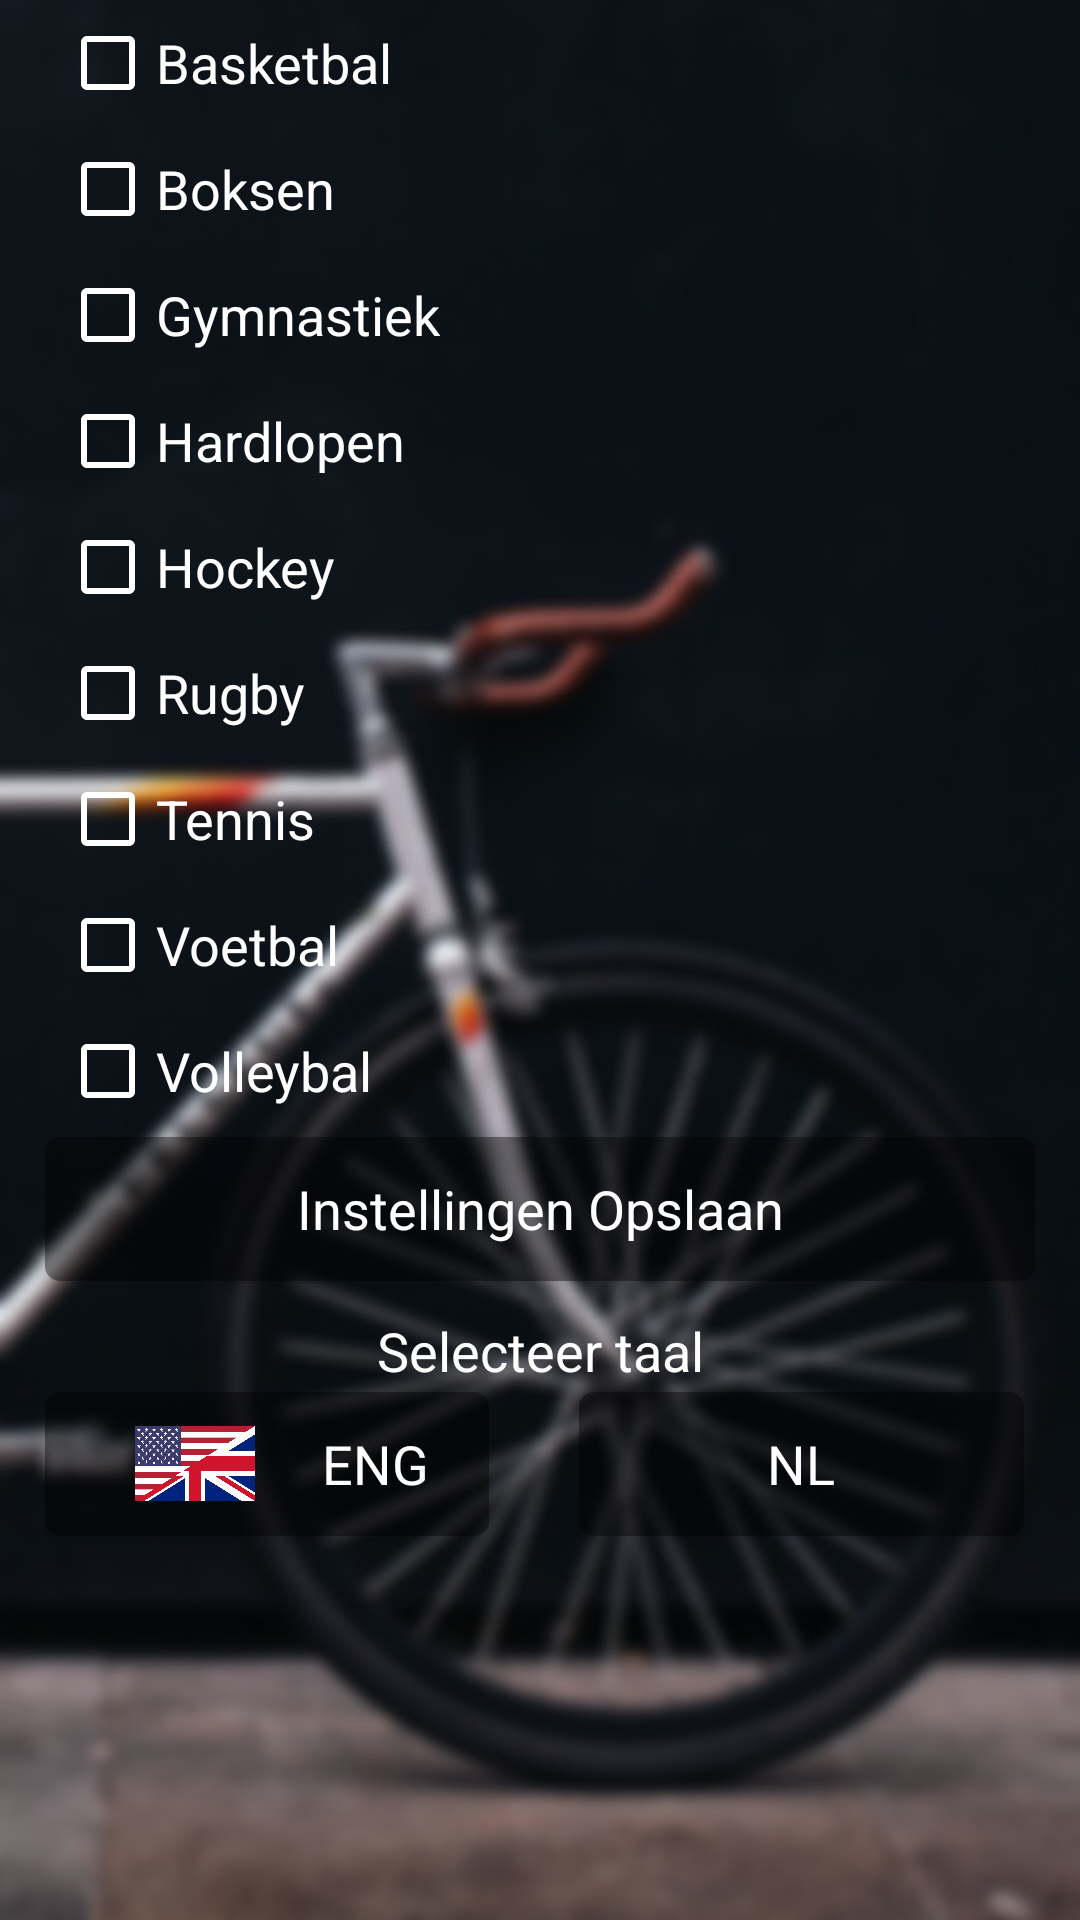

Reconstruct the res/layout file that produces this screen, plus the resources it refers to.
<!-- AndroidManifest.xml: application theme AppTheme -->
<!-- res/layout/fragment_settings.xml -->
<?xml version="1.0" encoding="utf-8"?>
<LinearLayout xmlns:android="http://schemas.android.com/apk/res/android"
    xmlns:app="http://schemas.android.com/apk/res-auto"
    xmlns:tools="http://schemas.android.com/tools"
    android:layout_width="match_parent"
    android:layout_height="match_parent"
    android:background="@drawable/take7"
    tools:context="com.example.gebruiker.sportapp.Homepage.Instellingen.preferences"
    android:orientation="vertical">


    <CheckBox
        android:id="@+id/etenBox"
        android:layout_width="wrap_content"
        android:layout_height="wrap_content"
        android:layout_marginBottom="5dp"
        android:layout_marginLeft="20dp"
        android:layout_marginRight="20dp"
        android:layout_marginTop="5dp"
        android:buttonTint="#ffffff"
        android:fontFamily="fonts/Roboto-Regular.ttf"
        android:text="@string/basketbal"
        android:textColor="#ffffff"
        android:textSize="18dp" />

    <CheckBox
        android:id="@+id/muziekBox"
        android:layout_width="wrap_content"
        android:layout_height="wrap_content"
        android:layout_marginBottom="5dp"
        android:layout_marginLeft="20dp"
        android:layout_marginRight="20dp"
        android:layout_marginTop="5dp"
        android:buttonTint="#ffffff"
        android:fontFamily="fonts/Roboto-Regular.ttf"
        android:text="@string/boksen"
        android:textColor="#ffffff"
        android:textSize="18dp" />

    <CheckBox
        android:id="@+id/sportenBox"
        android:layout_width="wrap_content"
        android:layout_height="wrap_content"
        android:layout_marginBottom="5dp"
        android:layout_marginLeft="20dp"
        android:layout_marginRight="20dp"
        android:layout_marginTop="5dp"
        android:buttonTint="#ffffff"
        android:fontFamily="fonts/Roboto-Regular.ttf"
        android:text="@string/gym"
        android:textColor="#ffffff"
        android:textSize="18dp" />

    <CheckBox
        android:id="@+id/gamingBox"
        android:layout_width="wrap_content"
        android:layout_height="wrap_content"
        android:layout_marginBottom="5dp"
        android:layout_marginLeft="20dp"
        android:layout_marginRight="20dp"
        android:layout_marginTop="5dp"
        android:buttonTint="#ffffff"
        android:fontFamily="fonts/Roboto-Regular.ttf"
        android:text="@string/hardlopen"
        android:textColor="#ffffff"
        android:textSize="18dp" />

    <CheckBox
        android:id="@+id/dierenBox"
        android:layout_width="wrap_content"
        android:layout_height="wrap_content"
        android:layout_marginBottom="5dp"
        android:layout_marginLeft="20dp"
        android:layout_marginRight="20dp"
        android:layout_marginTop="5dp"
        android:buttonTint="#ffffff"
        android:fontFamily="fonts/Roboto-Regular.ttf"
        android:text="@string/hockey"
        android:textColor="#ffffff"
        android:textSize="18dp" />

    <CheckBox
        android:id="@+id/schrijvenBox"
        android:layout_width="wrap_content"
        android:layout_height="wrap_content"
        android:layout_marginBottom="5dp"
        android:layout_marginLeft="20dp"
        android:layout_marginRight="20dp"
        android:layout_marginTop="5dp"
        android:buttonTint="#ffffff"
        android:fontFamily="fonts/Roboto-Regular.ttf"
        android:text="@string/rugby"
        android:textColor="#ffffff"
        android:textSize="18dp" />

    <CheckBox
        android:id="@+id/winkelenBox"
        android:layout_width="wrap_content"
        android:layout_height="wrap_content"
        android:layout_marginBottom="5dp"
        android:layout_marginLeft="20dp"
        android:layout_marginRight="20dp"
        android:layout_marginTop="5dp"
        android:buttonTint="#ffffff"
        android:fontFamily="fonts/Roboto-Regular.ttf"
        android:text="@string/tennis"
        android:textColor="#ffffff"
        android:textSize="18dp" />

    <CheckBox
        android:id="@+id/familieBox"
        android:layout_width="wrap_content"
        android:layout_height="wrap_content"
        android:layout_marginBottom="5dp"
        android:layout_marginLeft="20dp"
        android:layout_marginRight="20dp"
        android:layout_marginTop="5dp"
        android:buttonTint="#ffffff"
        android:fontFamily="fonts/Roboto-Regular.ttf"
        android:text="@string/voetbal"
        android:textColor="#ffffff"
        android:textSize="18dp" />

    <CheckBox
        android:id="@+id/vriendenBox"
        android:layout_width="wrap_content"
        android:layout_height="wrap_content"
        android:layout_marginBottom="5dp"
        android:layout_marginLeft="20dp"
        android:layout_marginRight="20dp"
        android:layout_marginTop="5dp"
        android:buttonTint="#ffffff"
        android:fontFamily="fonts/Roboto-Regular.ttf"
        android:text="@string/volleybal"
        android:textColor="#ffffff"
        android:textSize="18dp" />


    <LinearLayout
        android:layout_width="match_parent"
        android:layout_height="wrap_content"
        android:orientation="vertical">

        <Button
            android:id="@+id/savePreferences"
            android:layout_width="match_parent"
            android:layout_height="wrap_content"
            android:layout_marginBottom="10dp"
            android:layout_marginLeft="15dp"
            android:layout_marginRight="15dp"
            android:layout_marginTop="1dp"
            android:background="@drawable/loginbutton"
            android:fontFamily="fonts/Roboto-Regular.ttf"
            android:onClick="buttonClick"
            android:text="@string/saveSettings"
            android:textAllCaps="false"
            android:textColor="#ffffff"
            android:textSize="18dp" />

        <TextView
            android:id="@+id/language"
            android:layout_width="match_parent"
            android:layout_height="24dp"
            android:layout_marginBottom="1dp"
            android:layout_marginLeft="15dp"
            android:layout_marginRight="15dp"
            android:layout_marginTop="1dp"
            android:clickable="true"
            android:fontFamily="fonts/Roboto-Regular.ttf"
            android:text="@string/selectLang"
            android:textAlignment="center"
            android:textAllCaps="false"
            android:textColor="#ffffff"
            android:textSize="18sp" />

    </LinearLayout>

    <LinearLayout
        android:layout_width="match_parent"
        android:layout_height="match_parent"
        android:orientation="horizontal"
        android:weightSum="1">

        <Button
            android:id="@+id/eng"
            android:layout_width="60dp"
            android:layout_height="wrap_content"
            android:layout_marginBottom="10dp"
            android:layout_marginLeft="15dp"
            android:layout_marginRight="15dp"
            android:layout_marginTop="1dp"
            android:layout_weight="0.49"
            android:background="@drawable/loginbutton"
            android:fontFamily="fonts/Roboto-Regular.ttf"
            android:onClick="buttonClick"
            android:text="@string/eng"
            android:drawableLeft="@drawable/eng_icon"
            android:textAllCaps="false"
            android:textColor="#ffffff"
            android:textSize="18dp" />

        <Button
            android:id="@+id/nl"
            android:layout_width="60dp"
            android:layout_height="wrap_content"
            android:layout_marginBottom="10dp"
            android:layout_marginLeft="15dp"
            android:layout_marginRight="15dp"
            android:layout_marginTop="1dp"
            android:layout_weight="0.49"
            android:background="@drawable/loginbutton"
            android:fontFamily="fonts/Roboto-Regular.ttf"
            android:onClick="buttonClick"
            android:drawableLeft="@drawable/nl_icon"
            android:text="@string/nl"
            android:textAllCaps="false"
            android:textColor="#ffffff"
            android:textSize="18dp" />
    </LinearLayout>

</LinearLayout>
<!-- resources referenced by this layout -->
<resources>
  <!-- drawable eng_icon (drawable) -->
  <?xml version="1.0" encoding="utf-8"?>
  <layer-list xmlns:android="http://schemas.android.com/apk/res/android">
  
      <item
          android:id="@+id/half_overlay"
          android:drawable="@drawable/eng"
          android:width="40dp"
          android:height="10dp"
          android:left="30dp"
          android:right="2dp"
          />
  
  </layer-list>
  <!-- drawable loginbutton (drawable) -->
  <?xml version="1.0" encoding="UTF-8"?>
  <selector xmlns:android="http://schemas.android.com/apk/res/android">
  <item android:state_pressed="true" >
      <shape>
          <solid
              android:color="#65353535" />
          <corners
              android:radius="5dp" />
      </shape>
  </item>
  <item>
      <shape>
          <solid
              android:color="#65000000"/>
          <corners
              android:radius="5dp" />
      </shape>
  </item>
  </selector>
  <!-- drawable nl_icon (drawable-v23) -->
  <?xml version="1.0" encoding="utf-8"?>
  <layer-list xmlns:android="http://schemas.android.com/apk/res/android">
  
      <item
          android:id="@+id/half_overlay"
          android:drawable="@drawable/nl"
          android:width="40dp"
          android:height="25dp"
          android:left="30dp"
          android:right="2dp"
          />
  
  </layer-list>
  <!-- drawable take7: jpg bitmap (drawable, 75255 bytes) -->
  <string name="basketbal">Basketbal</string>
  <string name="boksen">Boksen</string>
  <string name="eng">ENG</string>
  <string name="gym">Gymnastiek</string>
  <string name="hardlopen">Hardlopen</string>
  <string name="hockey">Hockey</string>
  <string name="nl">NL</string>
  <string name="rugby">Rugby</string>
  <string name="saveSettings">Instellingen Opslaan</string>
  <string name="selectLang">Selecteer taal</string>
  <string name="tennis">Tennis</string>
  <string name="voetbal">Voetbal</string>
  <string name="volleybal">Volleybal</string>
  <style name="AppTheme" parent="Theme.AppCompat.Light.DarkActionBar">
          
          <item name="colorPrimary">@color/colorPrimary</item>
          <item name="colorPrimaryDark">#000000</item>
          <item name="colorAccent">#000000</item>
      </style>
  <!-- drawable eng: png bitmap (drawable, 46375 bytes) -->
  <color name="colorPrimary">#880000</color>
</resources>
